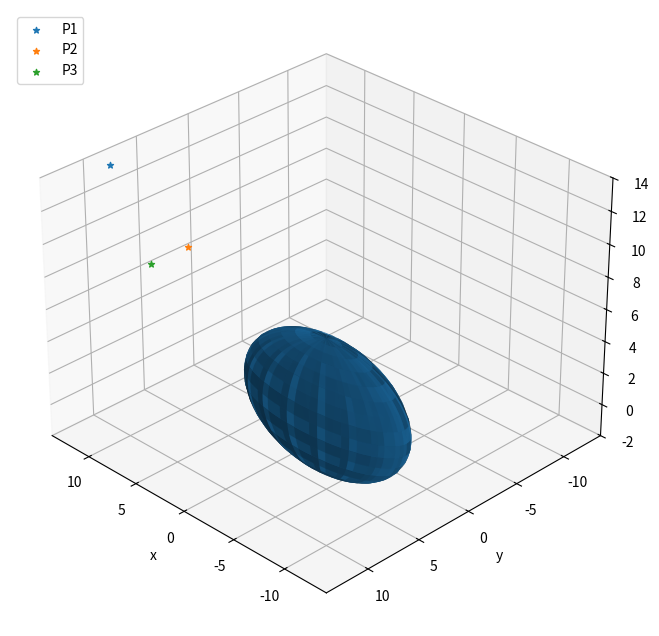

Python code for this plot:
import numpy as np
import matplotlib.pyplot as plt

N = 2
a1 = 8.5 - N * 0.25
a2 = 2.3 + N * 0.3
a3 = 4 + N * 0.1
P1 = np.array([16, 5.8, 11.879])
P2 = np.array([8.485, 5.328, 8.91])
P3 = np.array([15, 3.139, 5.25])

def coordinates(q):
    phi = q[0]
    theta = q[1]
    return np.array([a1*np.sin(phi)*np.sin(theta), a2*np.cos(phi)*np.sin(theta), a3*np.cos(phi)])

def f(point):
    def func(q):
        return np.sum((coordinates(q) - point) ** 2)
    return func

def gradient(f, q, h = 1e-8):
    n = len(q)
    grad = np.empty_like(q)
    for i in range(n):
        delta = np.zeros_like(q)
        delta[i] = h
        grad[i] = (f(q + delta) - f(q-delta)) / 2 / h
    return grad

def hesse(f, q, h = 1e-8):
    n = len(q)
    hesse_matrix = np.empty((n, n), dtype=np.float64)
    for i in range(n):
        delta_i = np.zeros_like(q)
        delta_i[i] = h
        for j in range(n):
            delta_j = np.zeros_like(q)
            delta_j[j] = h
            hesse_matrix[i, j] = (f(q + delta_i + delta_j) - f(q + delta_i - delta_j) - 
            f(q - delta_i + delta_j) + f(q - delta_i - delta_j))/(4 * h * h)
    return hesse_matrix

def p(x2, x1, x0):
    norm_x2_x1 = np.max(np.abs(x2 - x1))
    norm_x1_x0 = np.max(np.abs(x1 - x0))
    return np.abs(norm_x2_x1 / (1 - norm_x2_x1/ norm_x1_x0))


def newton_method(f, x0,  eps = 1e-6):
    x1 = x0 + np.linalg.solve(hesse(f, x0), -gradient(f, x0))
    x2 = x1 + np.linalg.solve(hesse(f, x1), -gradient(f, x1))
    iter_cnt = 2
    while p(x2, x1, x0) > eps:
        x0 = x1
        x1 = x2
        try:
            x2 = x2 + np.linalg.solve(hesse(f, x2), -gradient(f, x2))
        except np.linalg.LinAlgError:
            return x2, iter_cnt
        iter_cnt += 1
    return x2, iter_cnt

def optimal(point, q0):
    func = f(point)
    q1,_ = newton_method(func, q0)
    dist = np.sqrt(func(q1))
    return dist

d1, d2, d3 = optimal(P1, [np.pi/6, np.pi/4]), optimal(P2, [np.pi/3, np.pi/4]), optimal(P3, [np.pi/4, np.pi/5])

print(f"Point: {P1}")
print(f"Distance to P1 = {d1}")
print("-------------")
print(f"Point: {P2}")
print(f"Distance to P2 = {d2}")
print("-------------")
print(f"Point: {P3}")
print(f"Distance to P3 = {d3}")
print("-------------")
print(f"The closest point is P{np.argmin([d1, d2, d3]) + 1}")
print(f"The furthest point is P{np.argmax([d1, d2, d3]) + 1}")

fig = plt.figure(figsize=(8, 8))
ax = fig.add_subplot(projection='3d')

phi = np.linspace(0, 3 * np.pi, 100)
theta = np.linspace(0, 3 * np.pi, 100)
x = a1 * np.outer(np.cos(theta), np.sin(phi))
y = a2 * np.outer(np.sin(theta), np.sin(phi))
z = a3 * np.outer(np.ones_like(theta), np.cos(phi))

ax.plot_surface(x, y, z,  rstride=4, cstride=4, alpha = 0.5)
ax.scatter(*P1, marker='*', label = "P1")
ax.scatter(*P2, marker='*', label = "P2")
ax.scatter(*P3, marker='*', label = "P3")
ax.view_init(30, 135, 0)
ax.set_xlim(-14, 14)
ax.set_ylim(-14, 14)
ax.set_zlim(-2, 14)
ax.set_xlabel("x")
ax.set_ylabel("y")
ax.set_zlabel("z")
plt.legend(loc="upper left")
plt.show()